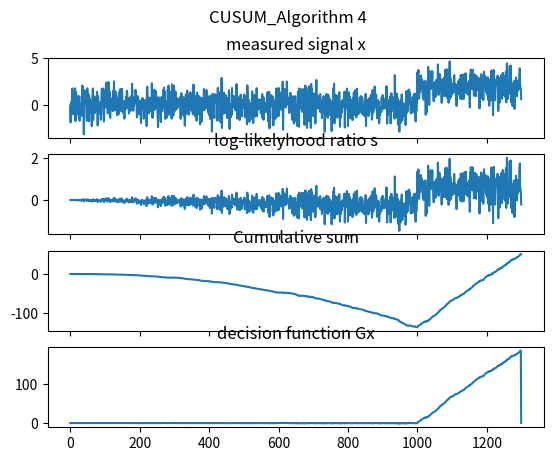

The matplotlib source for this figure:
# https://blog.csdn.net/weixin_44739213/article/details/118098328?spm=1001.2101.3001.6650.6&utm_medium=distribute.pc_relevant.none-task-blog-2%7Edefault%7EBlogCommendFromBaidu%7ERate-6.pc_relevant_paycolumn_v3&depth_1-utm_source=distribute.pc_relevant.none-task-blog-2%7Edefault%7EBlogCommendFromBaidu%7ERate-6.pc_relevant_paycolumn_v3&utm_relevant_index=8
import numpy as np
from numpy import *
#import math
import matplotlib.pyplot as plt
#Create a synthetic Guassian data set to test
#x = np.concatenate([np.random.rand(1000),
mu0 = 0
mu1 = 2
sigma = 1
delta = 1
n1 = 1000
n = 1300
n2 = n - n1
x = np.concatenate([np.random.normal(mu0, sigma, n1), np.random.normal(mu1, sigma, n2)])
#initialize
h = 50
S = Gx = s = np.zeros(n)
#S[0] =s[0] = Gx[0] = x[0] - 0.5
S[-1] = Gx[-1] = 0
nd = 0
nc_estimation = 0
#the cumulative vector of x
#xc = np.cumsum(x-0.5,0)
sum_hat = np.cumsum(x, 0)
#iterate:
n_sub = array(range(1,n+1))
mu_hat = sum_hat/n_sub
sigma_hat = np.dot(x - mu_hat, x - mu_hat)/n_sub

#sigma_hat = np.zeros(n)#sigma_hat[0]=0
for k in range(len(x)):#k begins from 0
    #mu_hat[k] = sum_hat[k]/(k+1)#maximum likelihood estimation
    #sigma_hat[k] = np.dot((x[0:k]- mu_hat[0:k]),(x[0:k] - mu_hat[0:k])) / (k+1)#maximum likelihood estimation
    if sigma_hat[k] == 0:
        sigma_hat[k] = 0.01
    #s[k] = (delta / sigma_hat[k]) * (x[k] - mu_hat[k] - delta / 2)
    #S[k] = S[k - 1] + s[k]
    #Gx[k] = max(Gx[k - 1] + s[k], 0)
s = (delta/sigma_hat) * (x - mu_hat - delta / 2)
S = np.cumsum(s, 0)
nc_estimation = np.argmin(S)
print('nc_estimation=', nc_estimation)
i = 1
while i < len(x)-1:
    nc = np.argmin(S[0:i+1])
    if nc > 0:
        Gx[i] = S[i] - np.min(S[0:nc])
    else:
        Gx[i] = S[i]
    i = i + 1
for k in range(len(x)):
    if Gx[k] > h:
        nd = k
        break
print('sigma_hat=',sigma_hat,'\ns=',s,'\nS=',S)
print('Gx=', Gx)

print('S=',S)
print("nd=",nd)
print("nc_estimation=",nc_estimation)
print("k=",k)
print("s=",s)
print("x=",x)
print('Gx=',Gx)

#plot the figure
f, axs = plt.subplots(4,1,sharex='col')
f.subplots_adjust()
axs[0].plot(x)
axs[0].set_title("measured signal x")
axs[1].plot(s)
axs[1].set_title("log-likelyhood ratio s")
axs[2].plot(S)
axs[2].set_title("Cumulative sum")
axs[3].plot(Gx)
axs[3].set_title("decision function Gx")
plt.suptitle('CUSUM_Algorithm 4')
plt.show()
